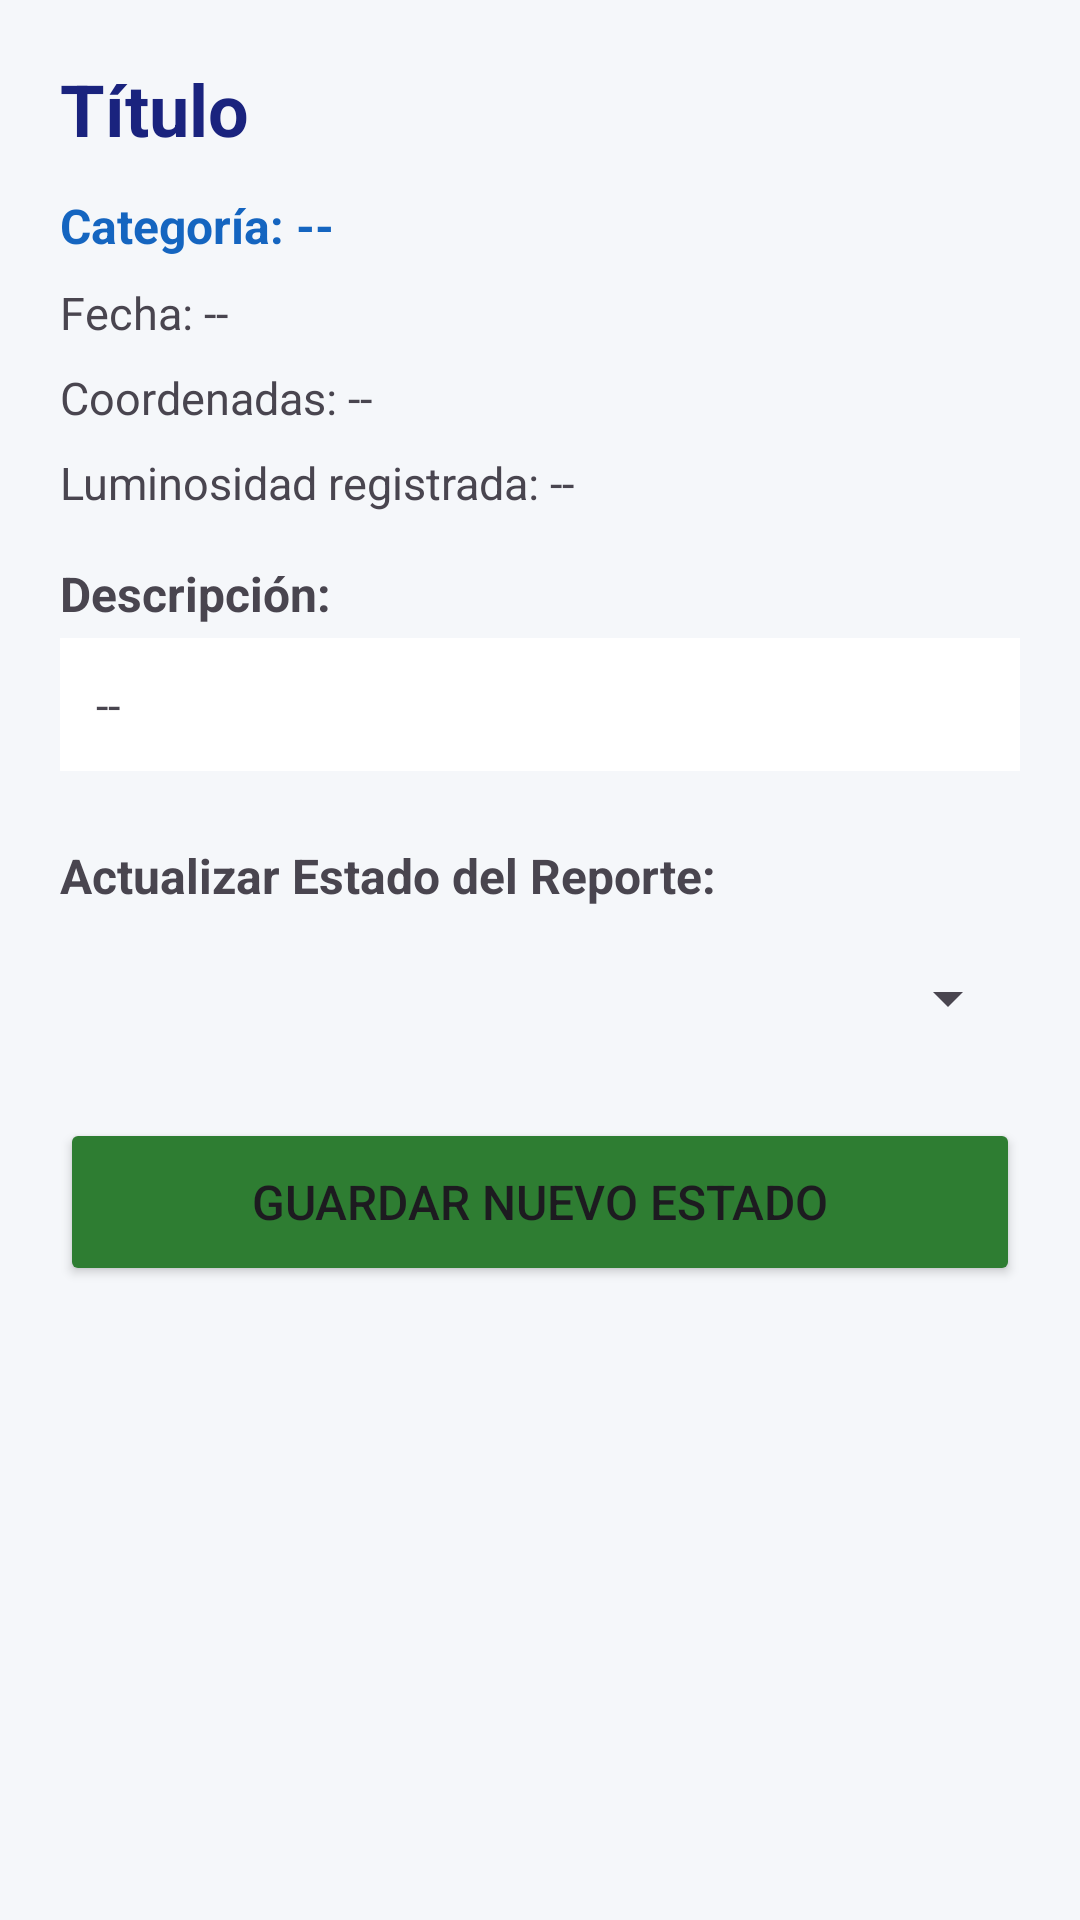

Write the Android layout XML for this screen, with the resource values it uses.
<!-- AndroidManifest.xml: application theme Theme.RutaSegura -->
<!-- res/layout/activity_detalle.xml -->
<?xml version="1.0" encoding="utf-8"?>
<ScrollView xmlns:android="http://schemas.android.com/apk/res/android"
    android:id="@+id/main"
    android:layout_width="match_parent"
    android:layout_height="match_parent"
    android:padding="20dp"
    android:background="#F5F7FA">

    <LinearLayout
        android:layout_width="match_parent"
        android:layout_height="wrap_content"
        android:orientation="vertical">

        <TextView
            android:id="@+id/tvDetalleTitulo"
            android:layout_width="match_parent"
            android:layout_height="wrap_content"
            android:text="Título"
            android:textSize="24sp"
            android:textStyle="bold"
            android:textColor="#1A237E"
            android:layout_marginBottom="12dp" />

        <TextView
            android:id="@+id/tvDetalleCategoria"
            android:layout_width="match_parent"
            android:layout_height="wrap_content"
            android:text="Categoría: --"
            android:textSize="16sp"
            android:textStyle="bold"
            android:textColor="#1565C0"
            android:layout_marginBottom="8dp" />

        <TextView
            android:id="@+id/tvDetalleFecha"
            android:layout_width="match_parent"
            android:layout_height="wrap_content"
            android:text="Fecha: --"
            android:textSize="15sp"
            android:layout_marginBottom="8dp" />

        <TextView
            android:id="@+id/tvDetalleCoordenadas"
            android:layout_width="match_parent"
            android:layout_height="wrap_content"
            android:text="Coordenadas: --"
            android:textSize="15sp"
            android:layout_marginBottom="8dp" />

        <TextView
            android:id="@+id/tvDetalleSensor"
            android:layout_width="match_parent"
            android:layout_height="wrap_content"
            android:text="Luminosidad registrada: --"
            android:textSize="15sp"
            android:layout_marginBottom="16dp" />

        <TextView
            android:layout_width="wrap_content"
            android:layout_height="wrap_content"
            android:text="Descripción:"
            android:textStyle="bold"
            android:textSize="16sp" />

        <TextView
            android:id="@+id/tvDetalleDescripcion"
            android:layout_width="match_parent"
            android:layout_height="wrap_content"
            android:text="--"
            android:textSize="15sp"
            android:background="#FFFFFF"
            android:padding="12dp"
            android:layout_marginTop="4dp"
            android:layout_marginBottom="24dp" />

        <TextView
            android:layout_width="wrap_content"
            android:layout_height="wrap_content"
            android:text="Actualizar Estado del Reporte:"
            android:textStyle="bold"
            android:textSize="16sp" />

        <Spinner
            android:id="@+id/spDetalleEstado"
            android:layout_width="match_parent"
            android:layout_height="48dp"
            android:layout_marginTop="6dp"
            android:layout_marginBottom="16dp" />

        <Button
            android:id="@+id/btnActualizarEstado"
            android:layout_width="match_parent"
            android:layout_height="56dp"
            android:text="Guardar Nuevo Estado"
            android:textSize="16sp"
            android:backgroundTint="#2E7D32" />

    </LinearLayout>
</ScrollView>
<!-- resources referenced by this layout -->
<resources>
  <style name="Theme.RutaSegura" parent="Base.Theme.RutaSegura" />
  <style name="Base.Theme.RutaSegura" parent="Theme.Material3.DayNight.NoActionBar">
          
          
      </style>
</resources>
